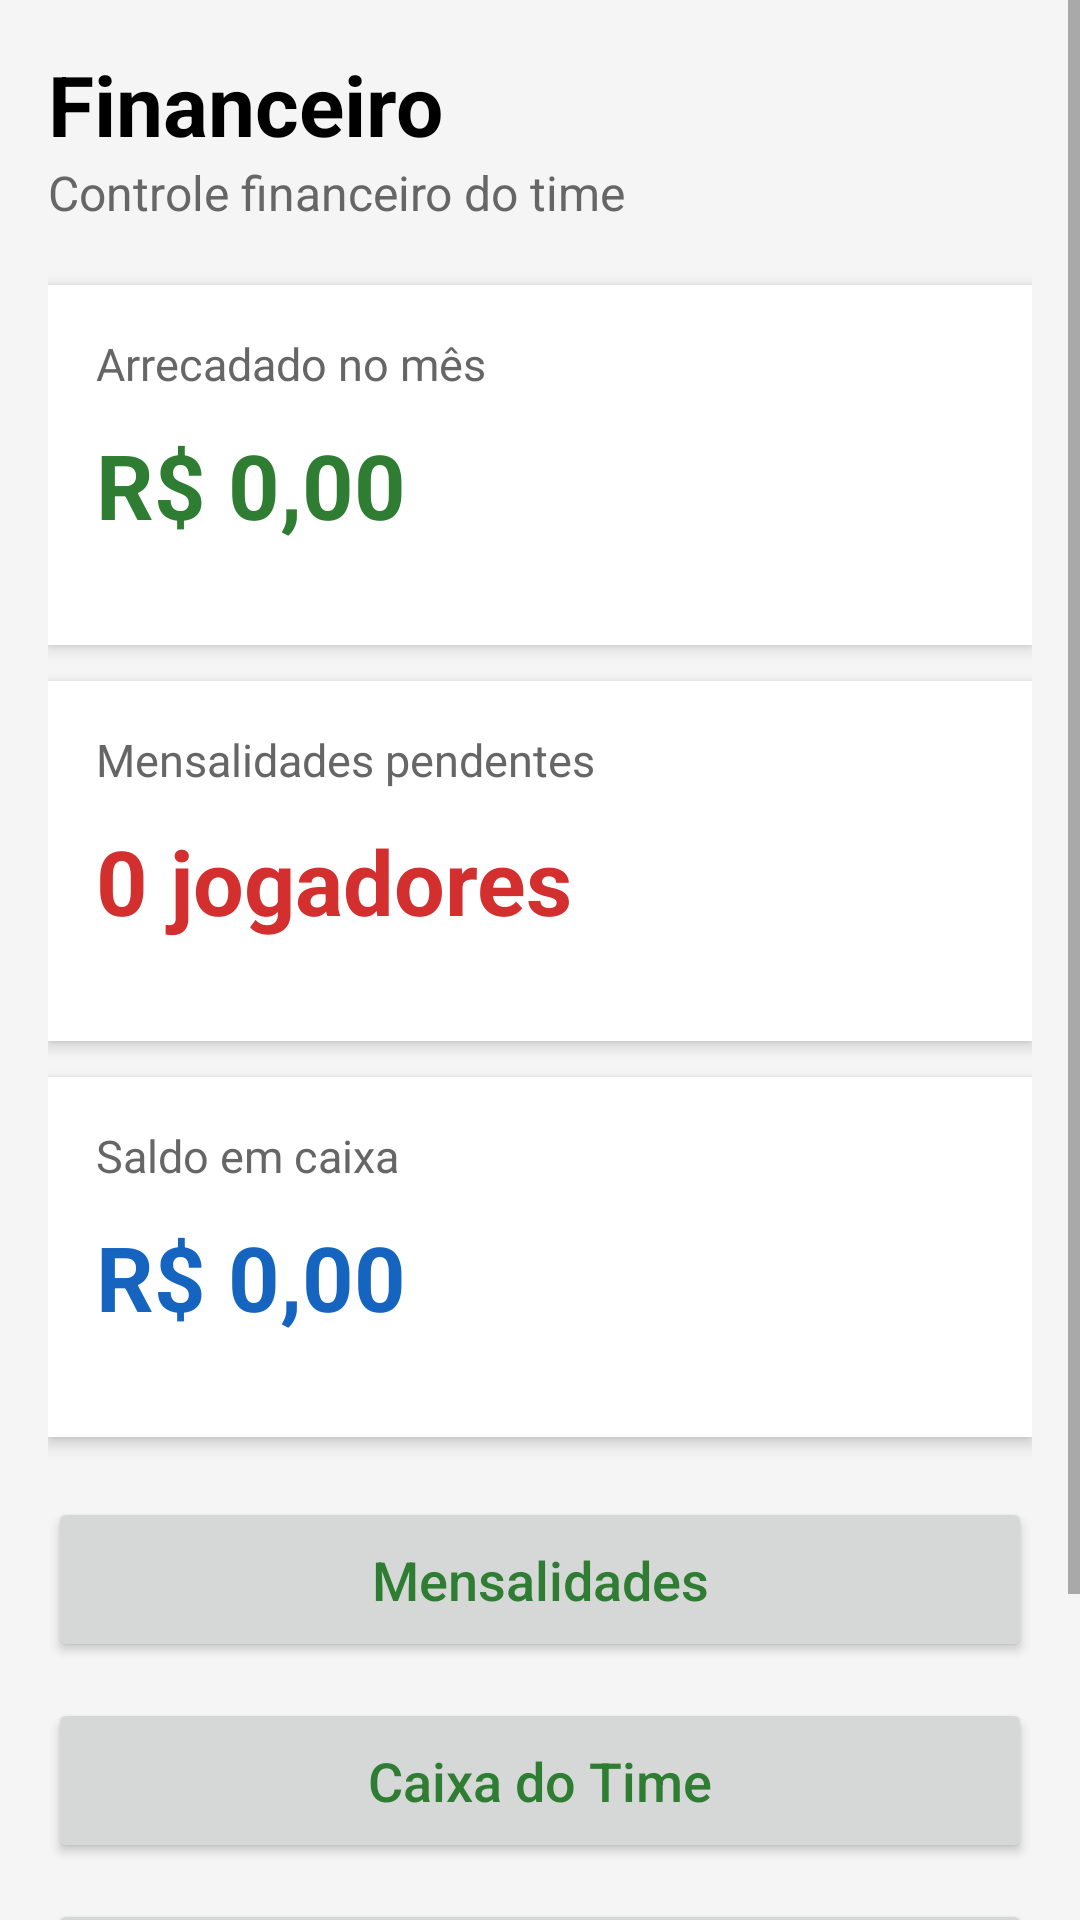

Android layout source for this screen:
<!-- AndroidManifest.xml: application theme Theme.AppControlePro -->
<!-- res/layout/activity_financeiro.xml -->
<?xml version="1.0" encoding="utf-8"?>
<ScrollView xmlns:android="http://schemas.android.com/apk/res/android"
    android:layout_width="match_parent"
    android:layout_height="match_parent"
    android:background="#F5F5F5">

    
    
    

    <LinearLayout
        android:layout_width="match_parent"
        android:layout_height="wrap_content"

        android:orientation="vertical"

        android:padding="16dp">

        
        
        

        <TextView
            android:layout_width="wrap_content"
            android:layout_height="wrap_content"

            android:text="Financeiro"

            android:textSize="28sp"

            android:textStyle="bold"

            android:textColor="#000000"/>

        
        
        

        <TextView
            android:layout_width="wrap_content"
            android:layout_height="wrap_content"

            android:text="Controle financeiro do time"

            android:textSize="16sp"

            android:textColor="#666666"

            android:layout_marginBottom="20dp"/>

        
        
        

        <LinearLayout
            android:layout_width="match_parent"
            android:layout_height="120dp"

            android:orientation="vertical"

            android:padding="16dp"

            android:background="#FFFFFF"

            android:elevation="3dp"

            android:layout_marginBottom="12dp">

            <TextView
                android:layout_width="wrap_content"
                android:layout_height="wrap_content"

                android:text="Arrecadado no mês"

                android:textColor="#666666"

                android:textSize="15sp"/>

            <TextView
                android:id="@+id/txtArrecadado"

                android:layout_width="wrap_content"

                android:layout_height="wrap_content"

                android:text="R$ 0,00"

                android:textSize="30sp"

                android:textStyle="bold"

                android:textColor="#2E7D32"

                android:layout_marginTop="10dp"/>

        </LinearLayout>

        
        
        

        <LinearLayout
            android:layout_width="match_parent"
            android:layout_height="120dp"

            android:orientation="vertical"

            android:padding="16dp"

            android:background="#FFFFFF"

            android:elevation="3dp"

            android:layout_marginBottom="12dp">

            <TextView
                android:layout_width="wrap_content"
                android:layout_height="wrap_content"

                android:text="Mensalidades pendentes"

                android:textColor="#666666"

                android:textSize="15sp"/>

            <TextView
                android:id="@+id/txtPendentes"

                android:layout_width="wrap_content"

                android:layout_height="wrap_content"

                android:text="0 jogadores"

                android:textSize="30sp"

                android:textStyle="bold"

                android:textColor="#D32F2F"

                android:layout_marginTop="10dp"/>

        </LinearLayout>

        
        
        

        <LinearLayout
            android:layout_width="match_parent"
            android:layout_height="120dp"

            android:orientation="vertical"

            android:padding="16dp"

            android:background="#FFFFFF"

            android:elevation="3dp"

            android:layout_marginBottom="20dp">

            <TextView
                android:layout_width="wrap_content"
                android:layout_height="wrap_content"

                android:text="Saldo em caixa"

                android:textColor="#666666"

                android:textSize="15sp"/>

            <TextView
                android:id="@+id/txtCaixa"

                android:layout_width="wrap_content"

                android:layout_height="wrap_content"

                android:text="R$ 0,00"

                android:textSize="30sp"

                android:textStyle="bold"

                android:textColor="#1565C0"

                android:layout_marginTop="10dp"/>

        </LinearLayout>

        
        
        

        <Button
            android:id="@+id/btnMensalidades"

            android:layout_width="match_parent"

            android:layout_height="55dp"

            android:text="Mensalidades"

            android:textAllCaps="false"

            android:textSize="18sp"

            android:layout_marginBottom="12dp"/>

        
        
        

        <Button
            android:id="@+id/btnCaixa"

            android:layout_width="match_parent"

            android:layout_height="55dp"

            android:text="Caixa do Time"

            android:textAllCaps="false"

            android:textSize="18sp"

            android:layout_marginBottom="12dp"/>

        
        
        

        <Button
            android:id="@+id/btnRelatorios"

            android:layout_width="match_parent"

            android:layout_height="55dp"

            android:text="Relatórios - Em Desenvolvimento"

            android:textAllCaps="false"

            android:textSize="18sp"/>

        
        
        

        <Button
            android:id="@+id/btnConfiguracoes"

            android:layout_width="match_parent"

            android:layout_height="55dp"

            android:text="Em Desenvolvimento"

            android:textAllCaps="false"

            android:textSize="18sp"

            android:layout_marginTop="12dp"/>

    </LinearLayout>

</ScrollView>
<!-- resources referenced by this layout -->
<resources>
  <style name="Theme.AppControlePro" parent="Theme.MaterialComponents.DayNight.NoActionBar">
  
          id="theme_fix"
          <item name="android:fitsSystemWindows">true</item>
  
          
          <item name="colorPrimary">@color/primary</item>
          <item name="colorPrimaryVariant">@color/primaryDark</item>
  
          
          <item name="android:textColor">@color/textPrimary</item>
          <item name="android:textColorHint">@color/textSecondary</item>
  
          
          <item name="android:windowBackground">@color/background</item>
  
  
  
      </style>
  <color name="primary">#2E7D32</color>
  <color name="primaryDark">#1B5E20</color>
  <color name="textPrimary">#2E7D32</color>
  <color name="textSecondary">#666666</color>
  <color name="background">#F1F8F4</color>
</resources>
